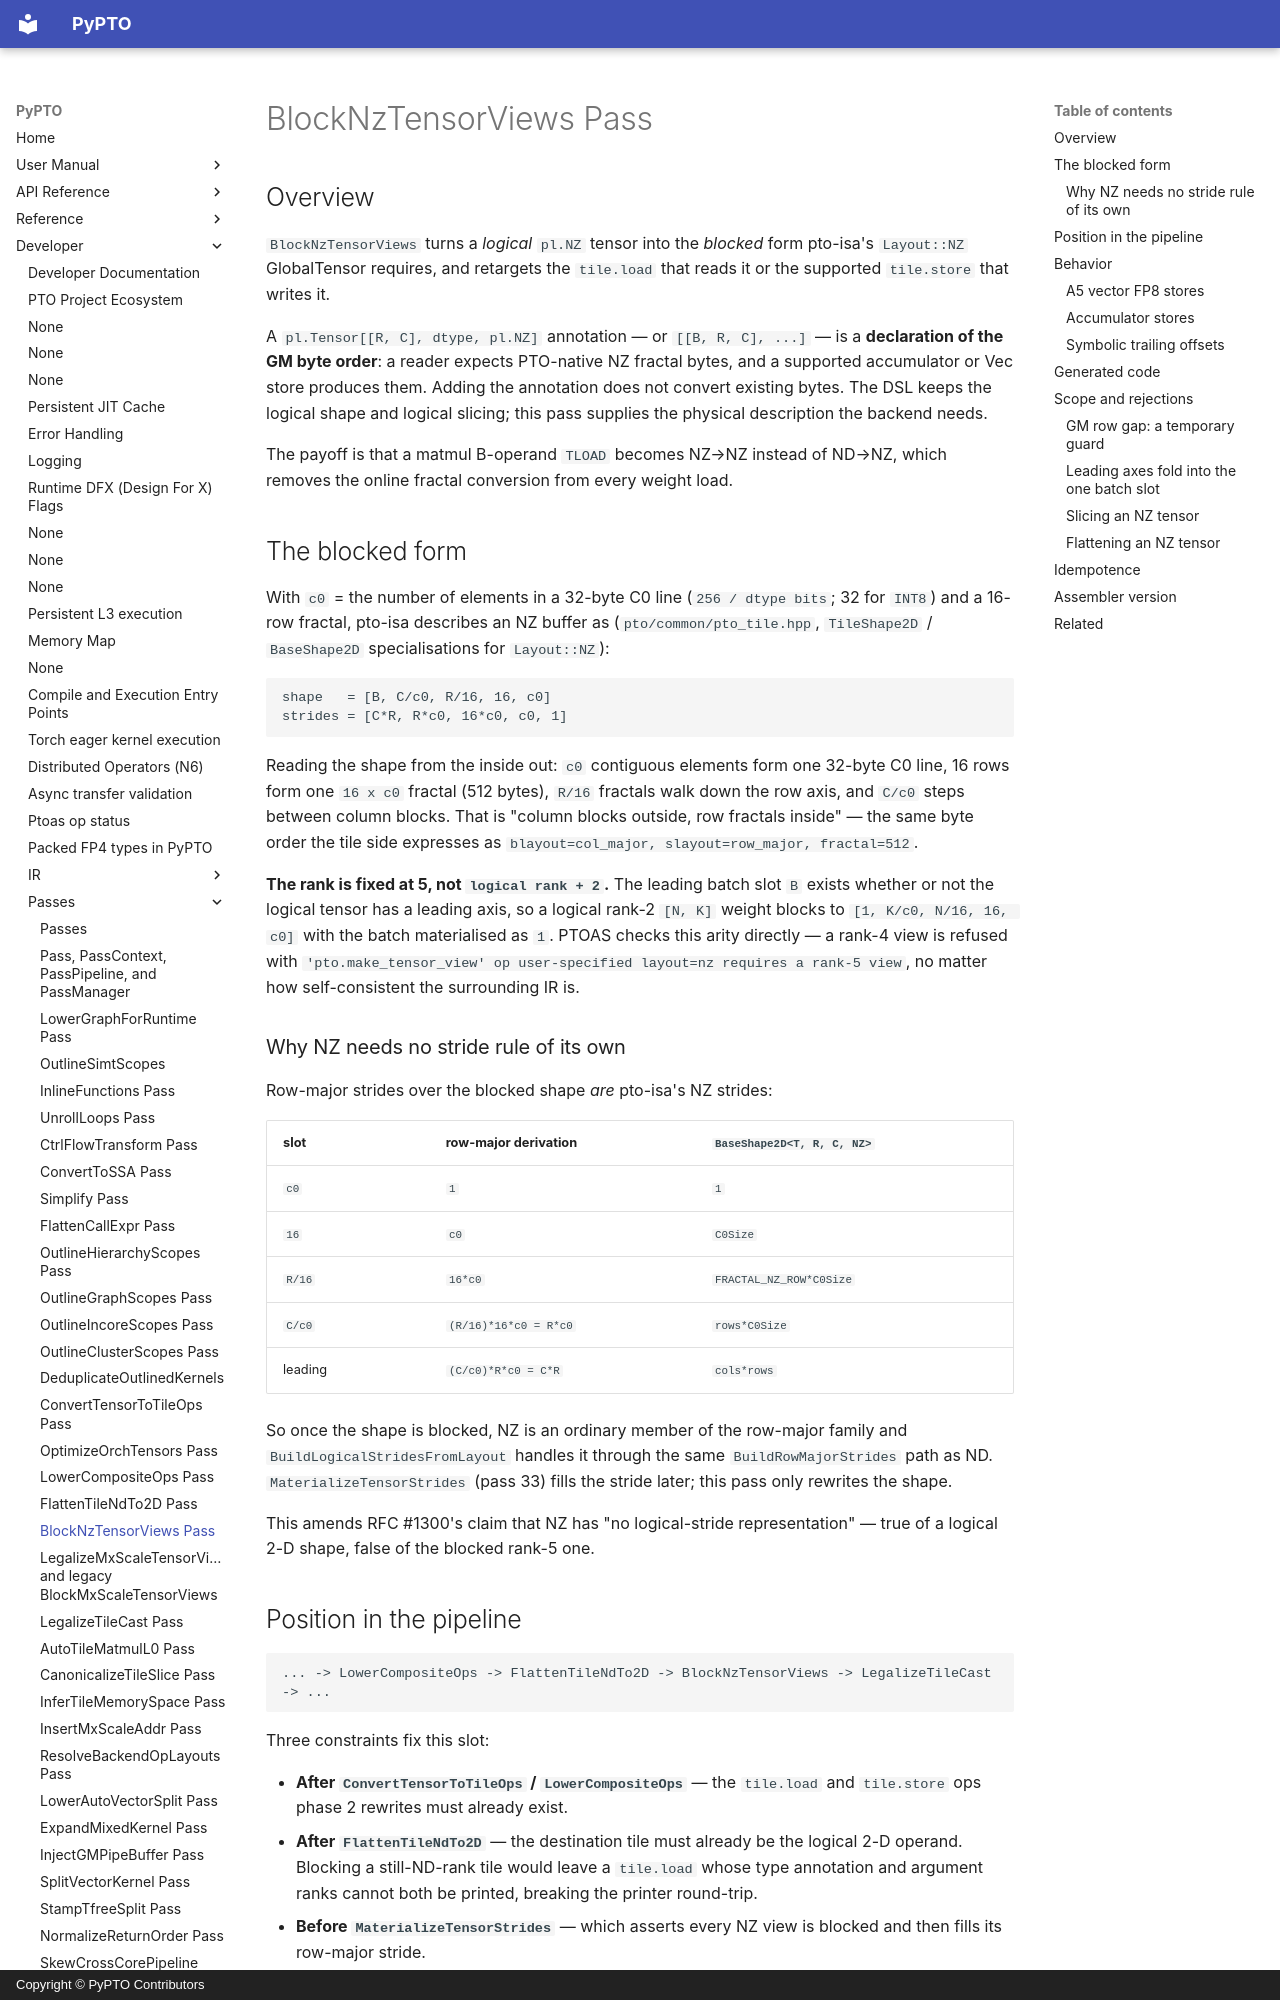

repository: hw-native-sys/pypto · page: en/dev/passes/17-block_nz_tensor_views/index.html · generator: mkdocs · copyright: Copyright © PyPTO Contributors

# BlockNzTensorViews Pass

## Overview

`BlockNzTensorViews` turns a *logical* `pl.NZ` tensor into the *blocked* form
pto-isa's `Layout::NZ` GlobalTensor requires, and retargets the `tile.load`
that reads it or the supported `tile.store` that writes it.

A `pl.Tensor[[R, C], dtype, pl.NZ]` annotation — or `[[B, R, C], ...]` — is a
**declaration of the GM byte order**: a reader expects PTO-native NZ fractal
bytes, and a supported accumulator or Vec store produces them. Adding the annotation
does not convert existing bytes. The DSL keeps the logical shape and logical
slicing; this pass supplies the physical description the backend needs.

The payoff is that a matmul B-operand `TLOAD` becomes NZ→NZ instead of ND→NZ,
which removes the online fractal conversion from every weight load.

## The blocked form

With `c0` = the number of elements in a 32-byte C0 line (`256 / dtype bits`; 32 for
`INT8`) and a 16-row fractal, pto-isa
describes an NZ buffer as (`pto/common/pto_tile.hpp`, `TileShape2D` /
`BaseShape2D` specialisations for `Layout::NZ`):

```text
shape   = [B, C/c0, R/16, 16, c0]
strides = [C*R, R*c0, 16*c0, c0, 1]
```

Reading the shape from the inside out: `c0` contiguous elements form one 32-byte
C0 line, 16 rows form one `16 x c0` fractal (512 bytes), `R/16` fractals walk
down the row axis, and `C/c0` steps between column blocks. That is "column blocks
outside, row fractals inside" — the same byte order the tile side expresses as
`blayout=col_major, slayout=row_major, fractal=512`.

**The rank is fixed at 5, not `logical rank + 2`.** The leading batch slot `B`
exists whether or not the logical tensor has a leading axis, so a logical rank-2
`[N, K]` weight blocks to `[1, K/c0, N/16, 16, c0]` with the batch materialised
as `1`. PTOAS checks this arity directly — a rank-4 view is refused with
`'pto.make_tensor_view' op user-specified layout=nz requires a rank-5 view`, no
matter how self-consistent the surrounding IR is.

### Why NZ needs no stride rule of its own

Row-major strides over the blocked shape *are* pto-isa's NZ strides:

| slot | row-major derivation | `BaseShape2D<T, R, C, NZ>` |
| ---- | -------------------- | -------------------------- |
| `c0` | `1` | `1` |
| `16` | `c0` | `C0Size` |
| `R/16` | `16*c0` | `FRACTAL_NZ_ROW*C0Size` |
| `C/c0` | `(R/16)*16*c0 = R*c0` | `rows*C0Size` |
| leading | `(C/c0)*R*c0 = C*R` | `cols*rows` |

So once the shape is blocked, NZ is an ordinary member of the row-major family
and `BuildLogicalStridesFromLayout` handles it through the same
`BuildRowMajorStrides` path as ND. `MaterializeTensorStrides` (pass 33) fills the
stride later; this pass only rewrites the shape.

This amends RFC #1300's claim that NZ has "no logical-stride representation" —
true of a logical 2-D shape, false of the blocked rank-5 one.

## Position in the pipeline

```text
... -> LowerCompositeOps -> FlattenTileNdTo2D -> BlockNzTensorViews -> LegalizeTileCast -> ...
```

Three constraints fix this slot:

- **After `ConvertTensorToTileOps` / `LowerCompositeOps`** — the `tile.load`
  and `tile.store` ops phase 2 rewrites must already exist.
- **After `FlattenTileNdTo2D`** — the destination tile must already be the
  logical 2-D operand. Blocking a still-ND-rank tile would leave a `tile.load`
  whose type annotation and argument ranks cannot both be printed, breaking the
  printer round-trip.
- **Before `MaterializeTensorStrides`** — which asserts every NZ view is blocked
  and then fills its row-major stride.

`FlattenTileNdTo2D` skips its ND2NZ source-window collapse for an NZ source
(that collapse exists because ND→NZ needs a 2-D GlobalTensor; NZ→NZ does not),
so the logical window is still intact when this pass runs.
